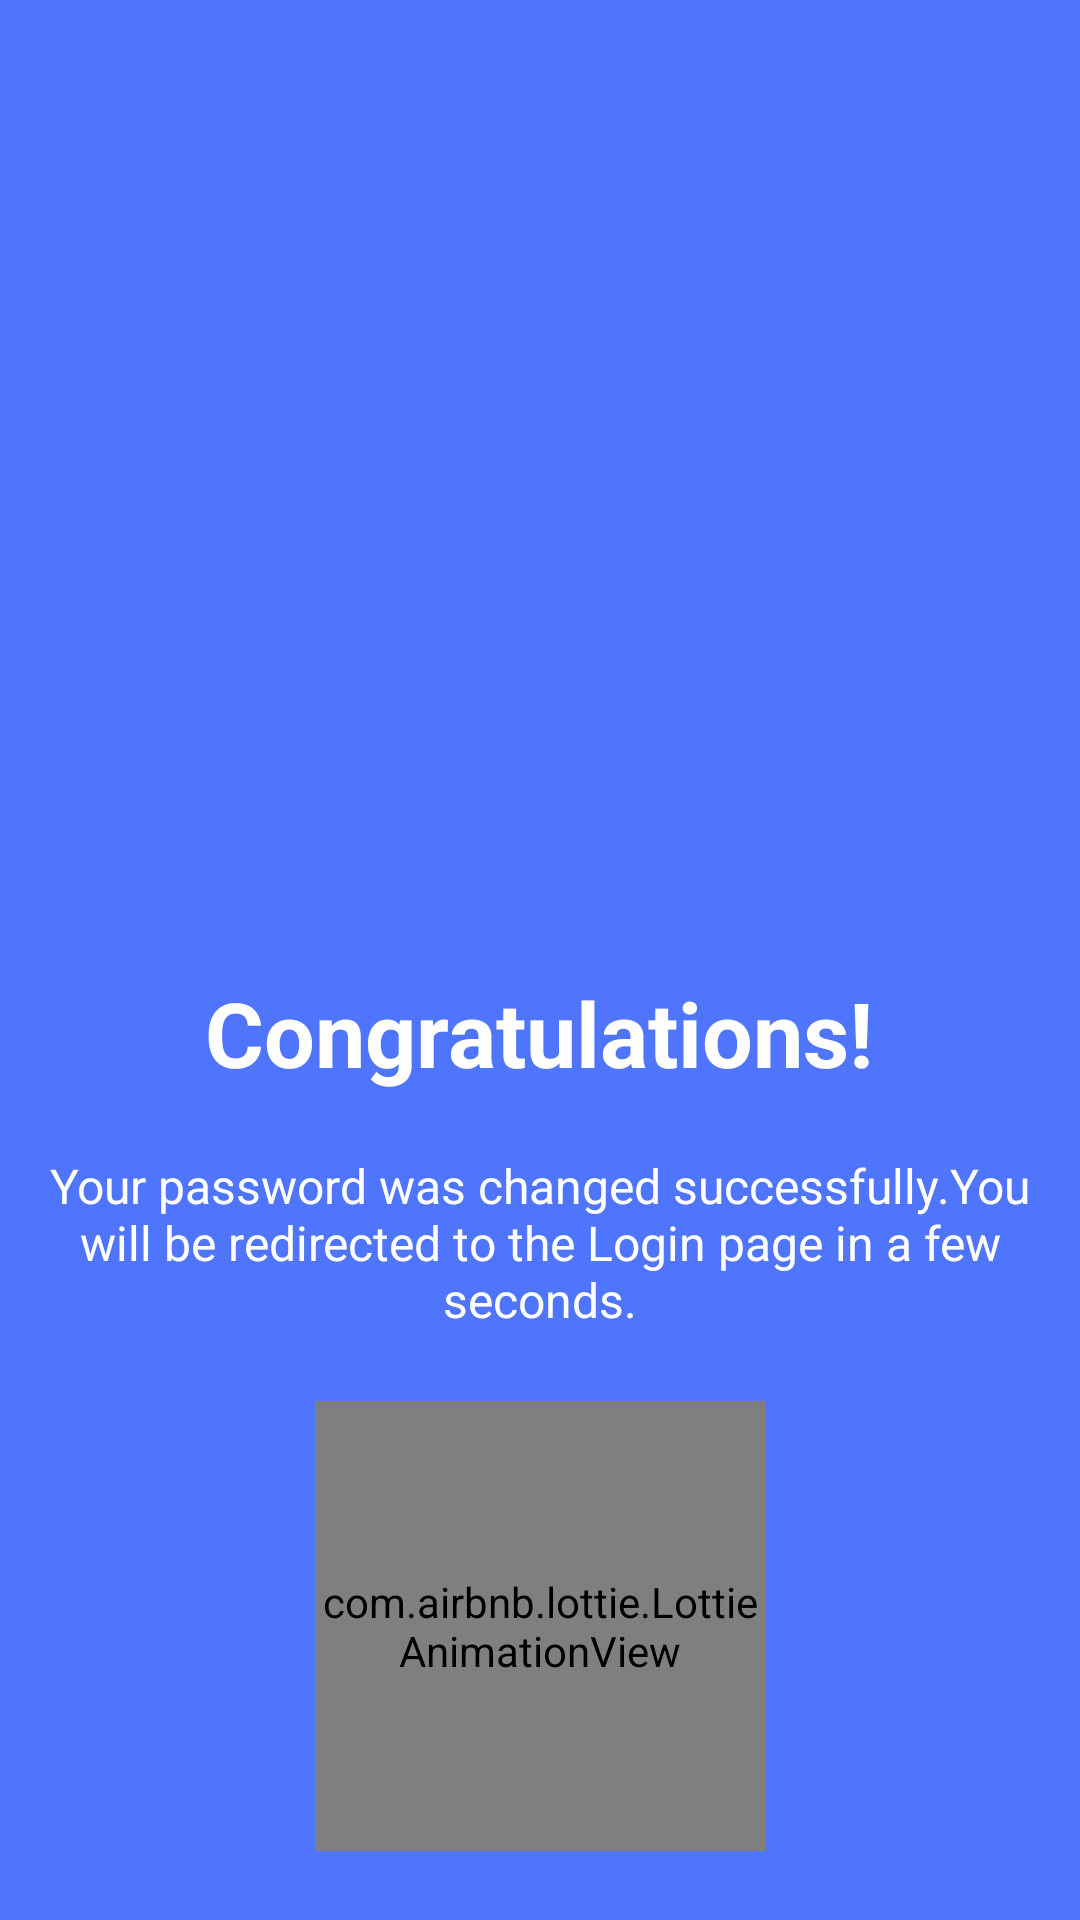

Android layout source for this screen:
<!-- AndroidManifest.xml: application theme Theme.OnlineCourseAndELearningApp -->
<!-- res/layout/reset_password_dialog.xml -->
<?xml version="1.0" encoding="utf-8"?>
<androidx.constraintlayout.widget.ConstraintLayout xmlns:android="http://schemas.android.com/apk/res/android"
    xmlns:app="http://schemas.android.com/apk/res-auto"
    xmlns:tools="http://schemas.android.com/tools"
    android:layout_width="match_parent"
    android:layout_height="match_parent"
    android:background="@color/splash_background">


    <ImageView
        android:id="@+id/ivForgotPasswordDialog"
        android:layout_width="250dp"
        android:layout_height="200dp"
        android:layout_marginTop="104dp"
        android:src="@drawable/forgot_password4"
        app:layout_constraintEnd_toEndOf="parent"
        app:layout_constraintHorizontal_bias="0.496"
        app:layout_constraintStart_toStartOf="parent"
        app:layout_constraintTop_toTopOf="parent" />


    <TextView
        android:id="@+id/tvCongratulation"
        android:layout_width="wrap_content"
        android:layout_height="wrap_content"
        android:layout_marginTop="20dp"
        android:text="@string/congratulation"
        android:textColor="@color/white"
        android:textSize="30sp"
        android:textStyle="bold"
        app:layout_constraintEnd_toEndOf="parent"
        app:layout_constraintHorizontal_bias="0.497"
        app:layout_constraintStart_toStartOf="parent"
        app:layout_constraintTop_toBottomOf="@+id/ivForgotPasswordDialog" />

    <TextView
        android:id="@+id/tvSuccessMessage"
        android:layout_width="wrap_content"
        android:layout_height="wrap_content"
        android:layout_marginTop="20dp"
        android:paddingStart="16dp"
        android:paddingEnd="16dp"
        android:text="@string/successMessage"
        android:textColor="@color/white"
        android:textAlignment="center"
        android:textSize="16sp"
        app:layout_constraintEnd_toEndOf="parent"
        app:layout_constraintHorizontal_bias="0.497"
        app:layout_constraintStart_toStartOf="parent"
        app:layout_constraintTop_toBottomOf="@+id/tvCongratulation" />


    <com.airbnb.lottie.LottieAnimationView
        android:id="@+id/loadingAnimation"
        android:layout_width="150dp"
        android:layout_height="150dp"
        app:lottie_rawRes="@raw/lottie_loading_animation"
        android:layout_centerInParent="true"
        app:lottie_autoPlay="true"
        app:lottie_loop="true"
        app:layout_constraintBottom_toBottomOf="parent"
        app:layout_constraintEnd_toEndOf="parent"
        app:layout_constraintStart_toStartOf="parent"
        app:layout_constraintTop_toBottomOf="@+id/tvSuccessMessage" />


</androidx.constraintlayout.widget.ConstraintLayout>
<!-- resources referenced by this layout -->
<resources>
  <color name="splash_background">#4F75FC</color>
  <color name="white">#FFFFFFFF</color>
  <string name="congratulation">Congratulations!</string>
  <string name="successMessage">Your password was changed successfully.You will be redirected to the Login page in a few seconds.</string>
  <style name="Theme.OnlineCourseAndELearningApp" parent="Base.Theme.OnlineCourseAndELearningApp" />
  <style name="Base.Theme.OnlineCourseAndELearningApp" parent="Theme.Material3.DayNight.NoActionBar">
          
          
          <item name="android:windowSplashScreenBackground" tools:ignore="NewApi">@color/splash_background</item>
          <item name="android:windowSplashScreenAnimatedIcon" tools:ignore="NewApi">@drawable/app_logo</item>
          <item name="postSplashScreenTheme">@style/Theme.OnlineCourseAndELearningApp</item>
          <item name="android:statusBarColor">@color/status_bar_color</item>
          <item name="android:windowLightStatusBar">true</item>
  
      </style>
  <!-- drawable app_logo: png bitmap (drawable, 24058 bytes) -->
  <color name="status_bar_color">#FFFFFF</color>
</resources>
